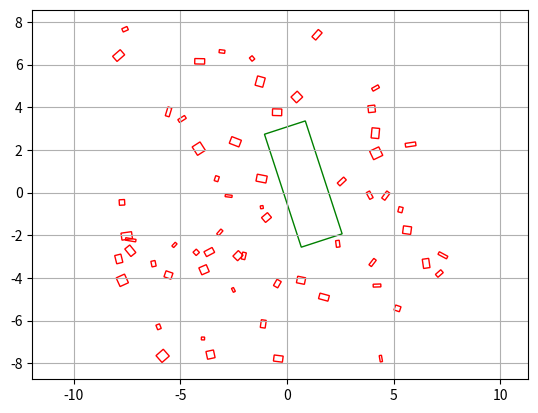

Generate this figure with matplotlib:
import numpy as np
import matplotlib.pyplot as plt
import matplotlib.patches as patches

class Env:
    def __init__(self):
        self.rectangles = []  # 存储随机数量矩形的角点
        self.slot = None  # 存储特定矩形（slot）的角点
    
    def reset(self):
        self.rectangles.clear()  # 清空之前的矩形数据
        n_rectangles = np.random.randint(1, 65)  # 随机确定矩形的数量（1~64）
        
        for _ in range(n_rectangles):
            x, y = np.random.uniform(-8, 8, 2)  # 中心点坐标在-8到8之间
            yaw = np.random.uniform(0, 360)  # 旋转角度在0到360度之间
            length, width = np.random.uniform(0.1, 0.5, 2)  # 长度和宽度在0.1到0.5之间
            
            corners = self._get_rectangle_corners(x, y, yaw, length, width)
            self.rectangles.append(corners)
        
        # 生成特定范围内的矩形（slot）
        self.slot = self._generate_slot()
        
        # 检查并移除与slot存在重叠的矩形
        self.rectangles = [rect for rect in self.rectangles if not self._check_overlap(rect, self.slot)]
        
        return self.rectangles, self.slot
    
    def _get_rectangle_corners(self, x, y, yaw, length, width):
        """根据中心点、旋转角度、长度和宽度计算矩形的四个角点。"""
        yaw_rad = np.radians(yaw)
        rectangle_corners = np.array([
            [length / 2, width / 2],
            [-length / 2, width / 2],
            [-length / 2, -width / 2],
            [length / 2, -width / 2]
        ])
        rotation_matrix = np.array([
            [np.cos(yaw_rad), -np.sin(yaw_rad)],
            [np.sin(yaw_rad), np.cos(yaw_rad)]
        ])
        rotated_corners = np.dot(rectangle_corners, rotation_matrix.T) + np.array([x, y])
        return rotated_corners
    
    def _generate_slot(self):
        """生成一个特殊的矩形作为slot。"""
        x, y = np.random.uniform(-1, 1, 2)
        yaw = np.random.uniform(0, 360)
        length = np.random.uniform(5, 5.6)
        width = np.random.uniform(1.8, 2.4)
        return self._get_rectangle_corners(x, y, yaw, length, width)
    
    def _get_projection(self, corners, axis):
        """计算多边形顶点在指定轴上的投影范围（最小值和最大值）。"""
        projections = [np.dot(corner, axis) for corner in corners]
        return min(projections), max(projections)

    def _overlap(self, proj1, proj2):
        """检查两个投影是否重叠。"""
        return not (proj1[1] < proj2[0] or proj2[1] < proj1[0])

    def _check_overlap(self, rect1, rect2):
        """使用分离轴定理检查两个矩形是否重叠。"""
        axes = []
        for rect in [rect1, rect2]:
            for i in range(len(rect)):
                edge = rect[i] - rect[i-1]
                normal = np.array([-edge[1], edge[0]])
                axes.append(normal / np.linalg.norm(normal))
        
        for axis in axes:
            proj1 = self._get_projection(rect1, axis)
            proj2 = self._get_projection(rect2, axis)
            if not self._overlap(proj1, proj2):
                return False  # 如果找到分离轴，则不重叠
        return True  # 所有轴上的投影都重叠，说明矩形重叠
    
    def show(self):
        """绘制所有矩形和slot。"""
        if not self.rectangles and self.slot is None:
            print("No rectangles to show. Please call reset() first.")
            return
        
        fig, ax = plt.subplots()
        for corners in self.rectangles:
            polygon = patches.Polygon(corners, closed=True, edgecolor='r', facecolor='none')
            ax.add_patch(polygon)
        
        if self.slot is not None:
            slot_polygon = patches.Polygon(self.slot, closed=True, edgecolor='g', facecolor='none')
            ax.add_patch(slot_polygon)
        
        buffer = 1
        all_corners = np.vstack(self.rectangles + [self.slot])
        xlim = (min(all_corners[:, 0]) - buffer, max(all_corners[:, 0]) + buffer)
        ylim = (min(all_corners[:, 1]) - buffer, max(all_corners[:, 1]) + buffer)
        ax.set_xlim(xlim)
        ax.set_ylim(ylim)
        
        ax.grid(True)
        plt.axis("equal")
        plt.show()

# 示例使用
env = Env()
env.reset()
env.show()
